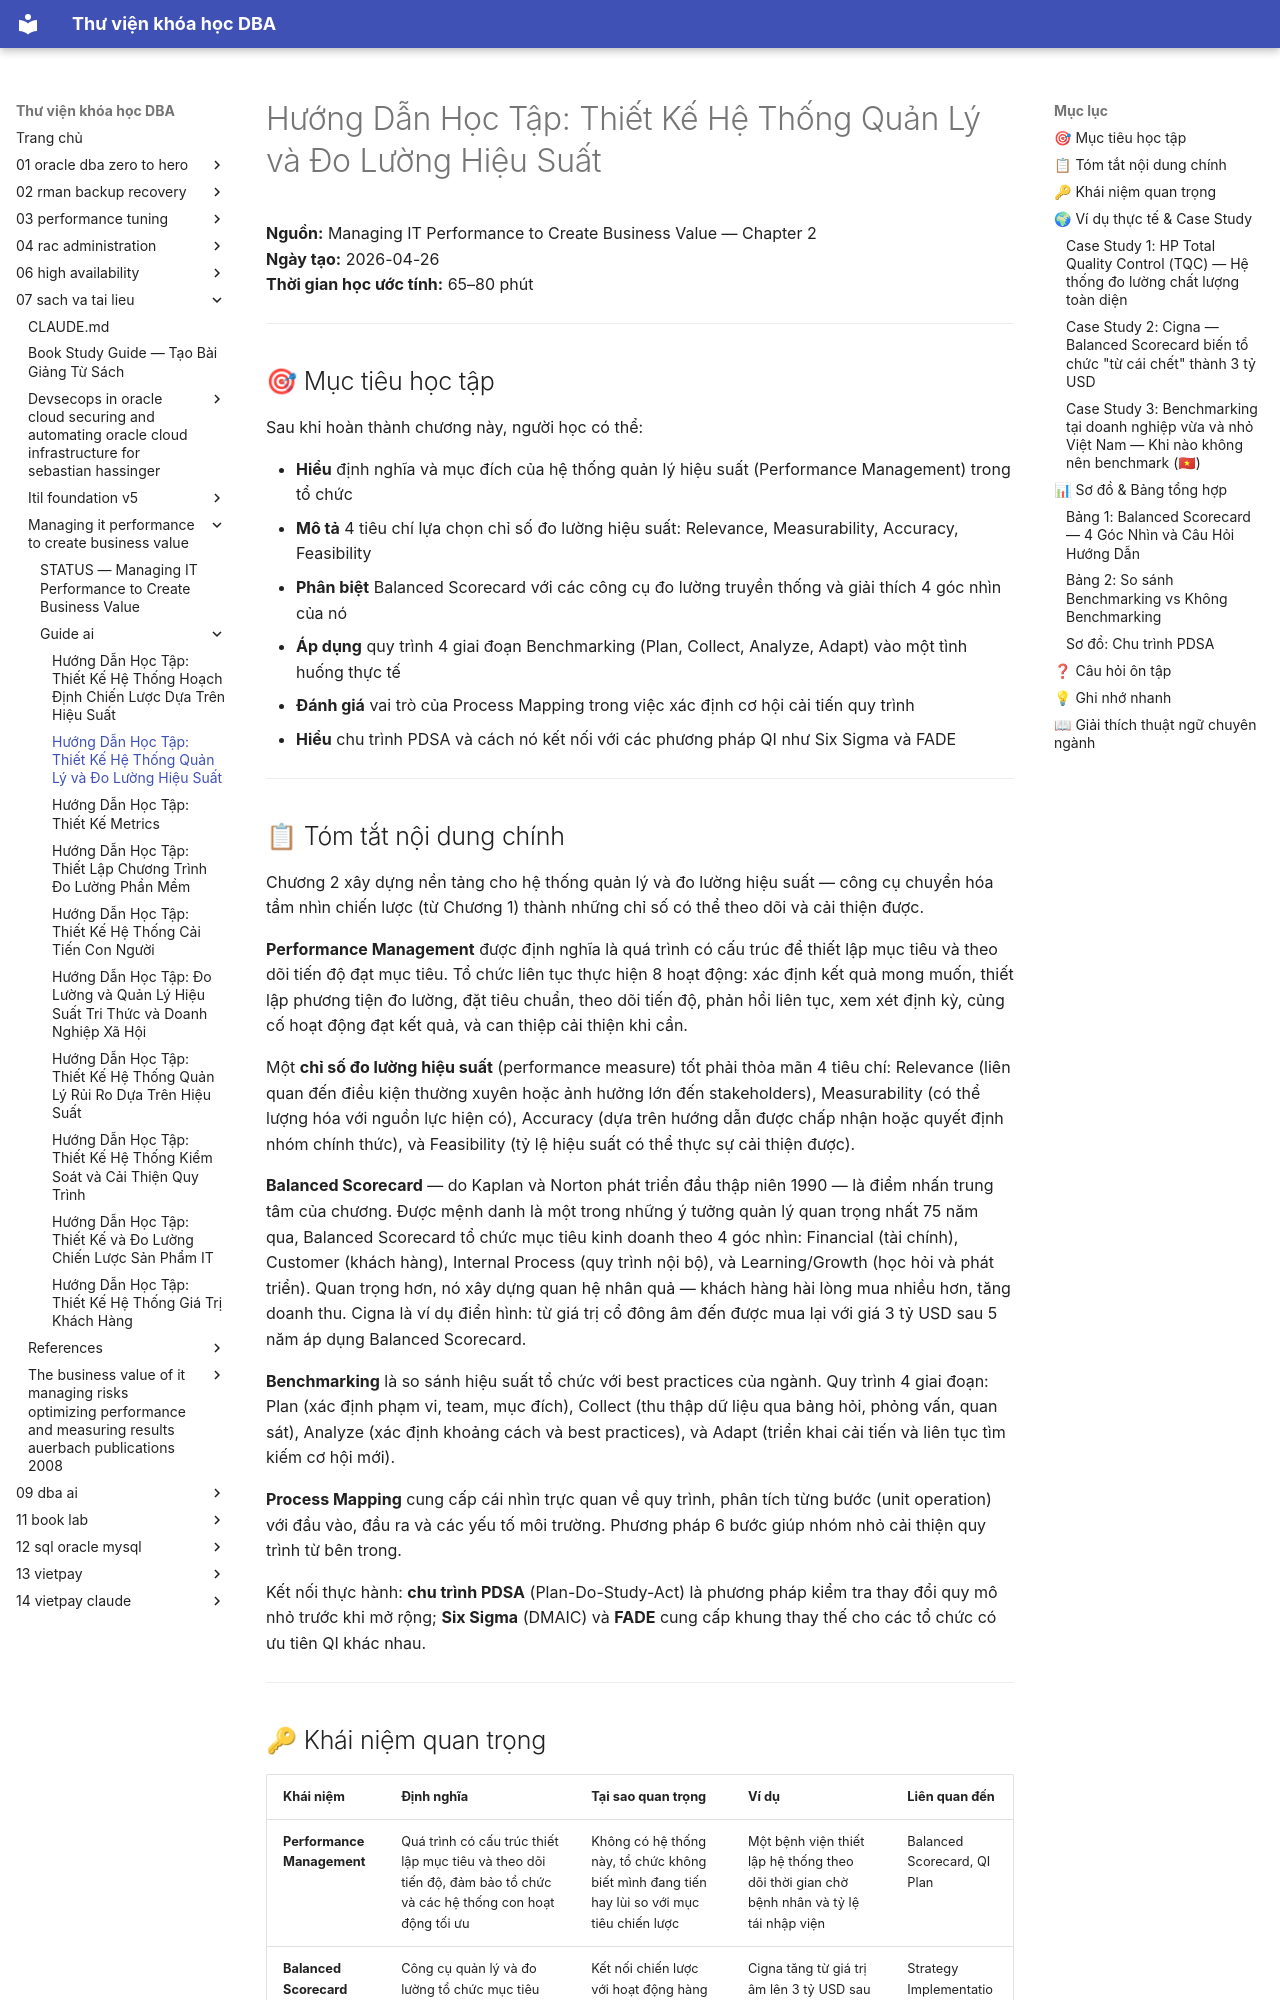

repository: quochuyag/MkDocs_local · page: 07-sach-va-tai-lieu/managing-it-performance-to-create-business-value/guide-ai/005-chapter-2-designing-performance-management-and-measurement-systems-guide/index.html · generator: mkdocs

---
title: 'Hướng Dẫn Học Tập: Thiết Kế Hệ Thống Quản Lý và Đo Lường Hiệu Suất'
course: 07-sach-va-tai-lieu
source: pdf_md/managing-it-performance-to-create-business-value/guide_ai/05_chapter-2-designing-performance-management-and-measurement-systems_guide.md
---

# Hướng Dẫn Học Tập: Thiết Kế Hệ Thống Quản Lý và Đo Lường Hiệu Suất

**Nguồn:** Managing IT Performance to Create Business Value — Chapter 2  
**Ngày tạo:** 2026-04-26  
**Thời gian học ước tính:** 65–80 phút

---

## 🎯 Mục tiêu học tập

Sau khi hoàn thành chương này, người học có thể:

- **Hiểu** định nghĩa và mục đích của hệ thống quản lý hiệu suất (Performance Management) trong tổ chức
- **Mô tả** 4 tiêu chí lựa chọn chỉ số đo lường hiệu suất: Relevance, Measurability, Accuracy, Feasibility
- **Phân biệt** Balanced Scorecard với các công cụ đo lường truyền thống và giải thích 4 góc nhìn của nó
- **Áp dụng** quy trình 4 giai đoạn Benchmarking (Plan, Collect, Analyze, Adapt) vào một tình huống thực tế
- **Đánh giá** vai trò của Process Mapping trong việc xác định cơ hội cải tiến quy trình
- **Hiểu** chu trình PDSA và cách nó kết nối với các phương pháp QI như Six Sigma và FADE

---

## 📋 Tóm tắt nội dung chính

Chương 2 xây dựng nền tảng cho hệ thống quản lý và đo lường hiệu suất — công cụ chuyển hóa tầm nhìn chiến lược (từ Chương 1) thành những chỉ số có thể theo dõi và cải thiện được.

**Performance Management** được định nghĩa là quá trình có cấu trúc để thiết lập mục tiêu và theo dõi tiến độ đạt mục tiêu. Tổ chức liên tục thực hiện 8 hoạt động: xác định kết quả mong muốn, thiết lập phương tiện đo lường, đặt tiêu chuẩn, theo dõi tiến độ, phản hồi liên tục, xem xét định kỳ, củng cố hoạt động đạt kết quả, và can thiệp cải thiện khi cần.

Một **chỉ số đo lường hiệu suất** (performance measure) tốt phải thỏa mãn 4 tiêu chí: Relevance (liên quan đến điều kiện thường xuyên hoặc ảnh hưởng lớn đến stakeholders), Measurability (có thể lượng hóa với nguồn lực hiện có), Accuracy (dựa trên hướng dẫn được chấp nhận hoặc quyết định nhóm chính thức), và Feasibility (tỷ lệ hiệu suất có thể thực sự cải thiện được).

**Balanced Scorecard** — do Kaplan và Norton phát triển đầu thập niên 1990 — là điểm nhấn trung tâm của chương. Được mệnh danh là một trong những ý tưởng quản lý quan trọng nhất 75 năm qua, Balanced Scorecard tổ chức mục tiêu kinh doanh theo 4 góc nhìn: Financial (tài chính), Customer (khách hàng), Internal Process (quy trình nội bộ), và Learning/Growth (học hỏi và phát triển). Quan trọng hơn, nó xây dựng quan hệ nhân quả — khách hàng hài lòng mua nhiều hơn, tăng doanh thu. Cigna là ví dụ điển hình: từ giá trị cổ đông âm đến được mua lại với giá 3 tỷ USD sau 5 năm áp dụng Balanced Scorecard.

**Benchmarking** là so sánh hiệu suất tổ chức với best practices của ngành. Quy trình 4 giai đoạn: Plan (xác định phạm vi, team, mục đích), Collect (thu thập dữ liệu qua bảng hỏi, phỏng vấn, quan sát), Analyze (xác định khoảng cách và best practices), và Adapt (triển khai cải tiến và liên tục tìm kiếm cơ hội mới).

**Process Mapping** cung cấp cái nhìn trực quan về quy trình, phân tích từng bước (unit operation) với đầu vào, đầu ra và các yếu tố môi trường. Phương pháp 6 bước giúp nhóm nhỏ cải thiện quy trình từ bên trong.

Kết nối thực hành: **chu trình PDSA** (Plan-Do-Study-Act) là phương pháp kiểm tra thay đổi quy mô nhỏ trước khi mở rộng; **Six Sigma** (DMAIC) và **FADE** cung cấp khung thay thế cho các tổ chức có ưu tiên QI khác nhau.

---
